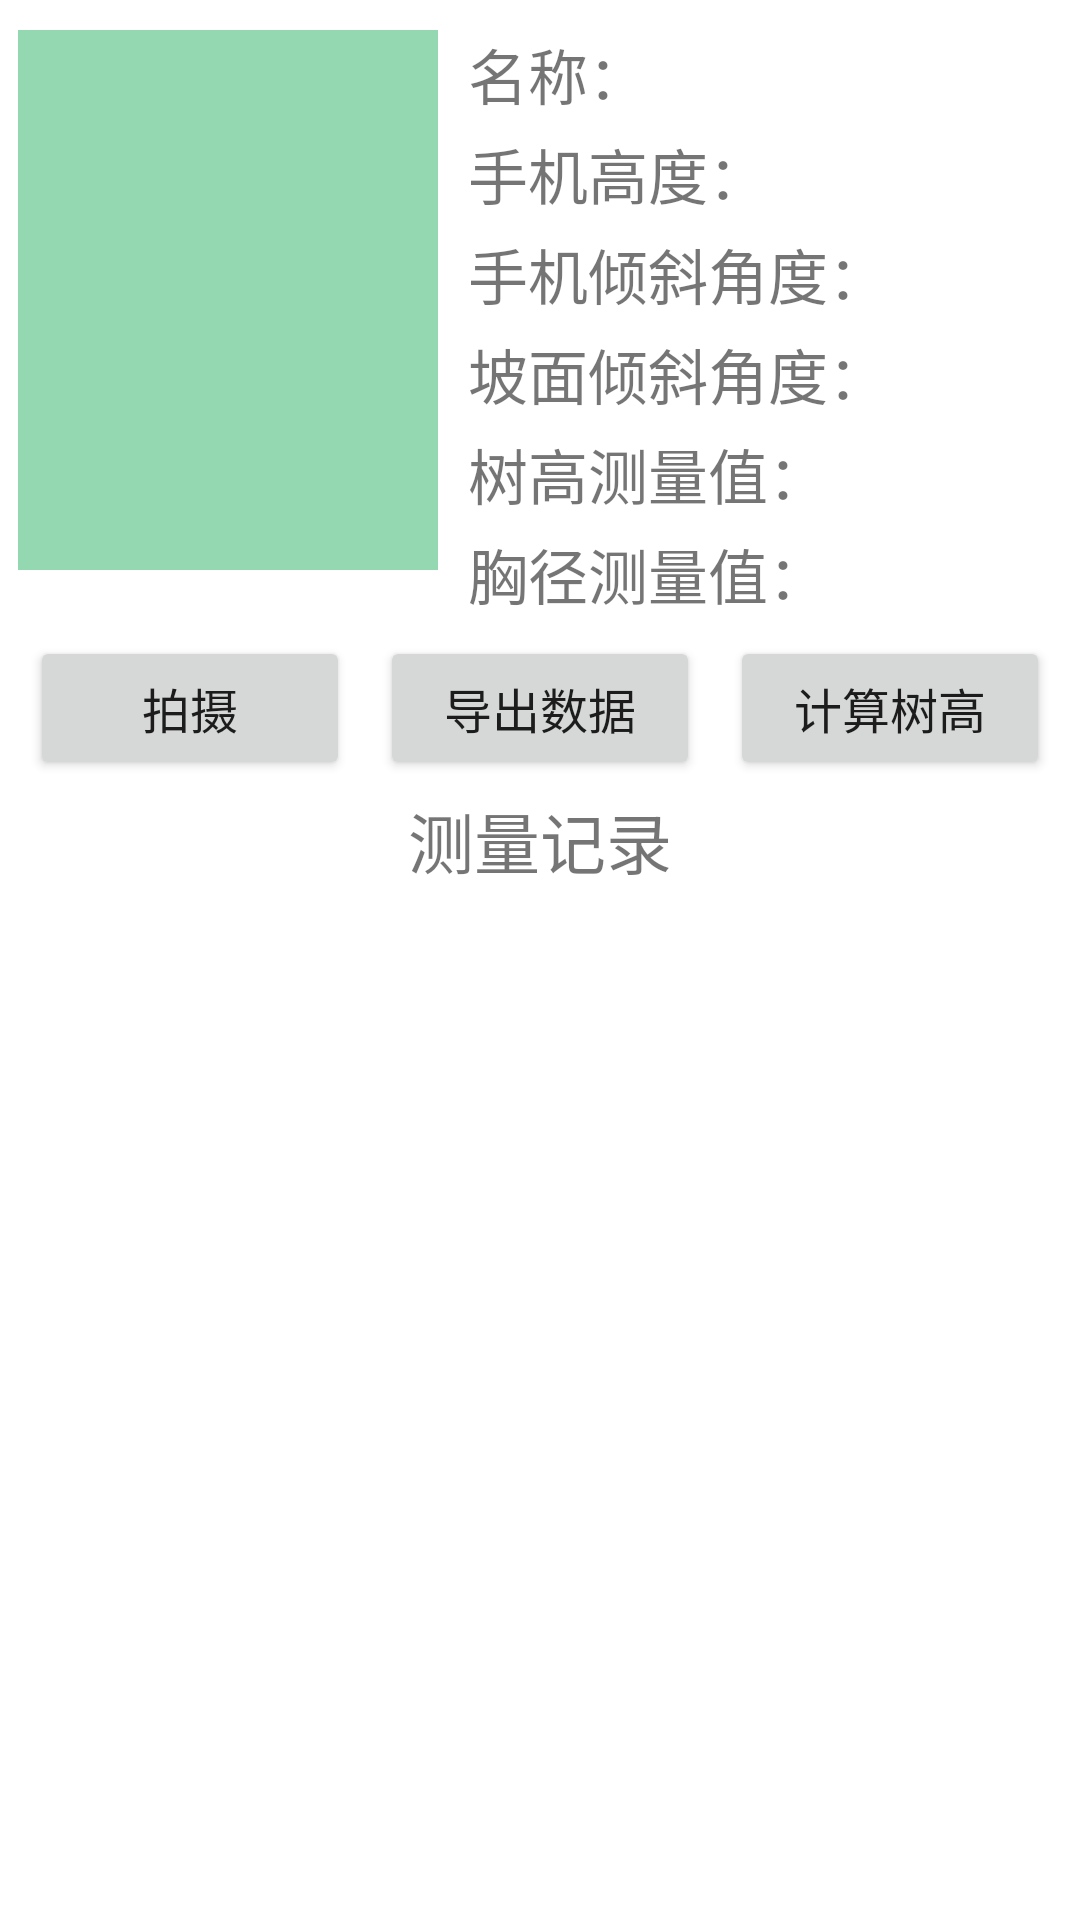

Produce the Android XML layout that renders to this screen, including the resource entries it uses.
<!-- AndroidManifest.xml: application theme Theme.TreeMeasure -->
<!-- res/layout/activity_tree_height.xml -->
<?xml version="1.0" encoding="utf-8"?>
<LinearLayout xmlns:android="http://schemas.android.com/apk/res/android"
    xmlns:tools="http://schemas.android.com/tools"
    android:layout_width="match_parent"
    android:layout_height="match_parent"
    android:layout_marginLeft="5dp"
    android:layout_marginRight="5dp"
    android:orientation="vertical"
    tools:context=".treeHeight.TreeHeightActivity">

    <LinearLayout
        android:layout_width="match_parent"
        android:layout_height="wrap_content"
        android:orientation="horizontal">

        <ImageView
            android:id="@+id/imageTree"
            android:layout_width="140dp"
            android:layout_height="180dp"
            android:layout_marginStart="@dimen/spacing_6"
            android:layout_marginTop="@dimen/spacing_10"
            android:src="@color/green" />

        <LinearLayout
            android:layout_width="wrap_content"
            android:layout_height="wrap_content"
            android:layout_marginStart="@dimen/spacing_10"
            android:layout_marginTop="@dimen/spacing_10"
            android:orientation="vertical">

            <LinearLayout
                android:layout_width="wrap_content"
                android:layout_height="wrap_content"
                android:orientation="horizontal">

                <TextView
                    android:layout_width="wrap_content"
                    android:layout_height="wrap_content"
                    android:text="@string/tree_name"
                    android:textSize="@dimen/font_20" />

                <TextView
                    android:id="@+id/textTreeName"
                    android:layout_width="wrap_content"
                    android:layout_height="wrap_content"
                    android:lines="1"
                    android:textSize="@dimen/font_20" />
            </LinearLayout>

            <LinearLayout
                android:layout_width="wrap_content"
                android:layout_height="wrap_content"
                android:layout_marginTop="@dimen/spacing_4"
                android:orientation="horizontal">

                <TextView
                    android:layout_width="wrap_content"
                    android:layout_height="wrap_content"
                    android:text="@string/phone_height"
                    android:textSize="@dimen/font_20" />

                <TextView
                    android:id="@+id/textPhoneHeight"
                    android:layout_width="wrap_content"
                    android:layout_height="wrap_content"
                    android:lines="1"
                    android:textSize="@dimen/font_20" />
                
                
                
                
                
            </LinearLayout>

            <LinearLayout
                android:layout_width="wrap_content"
                android:layout_height="wrap_content"
                android:layout_marginTop="@dimen/spacing_4"
                android:orientation="horizontal">

                <TextView
                    android:layout_width="wrap_content"
                    android:layout_height="wrap_content"
                    android:text="@string/phone_angle"
                    android:textSize="@dimen/font_20" />

                <TextView
                    android:id="@+id/textPhoneAngle"
                    android:layout_width="wrap_content"
                    android:layout_height="wrap_content"
                    android:lines="1"
                    android:textSize="@dimen/font_20" />
            </LinearLayout>

            <LinearLayout
                android:layout_width="wrap_content"
                android:layout_height="wrap_content"
                android:layout_marginTop="@dimen/spacing_4"
                android:orientation="horizontal">

                <TextView
                    android:layout_width="wrap_content"
                    android:layout_height="wrap_content"
                    android:text="@string/slope_angle"
                    android:textSize="@dimen/font_20" />

                <TextView
                    android:id="@+id/textSlopeAngle"
                    android:layout_width="wrap_content"
                    android:layout_height="wrap_content"
                    android:lines="1"
                    android:textSize="@dimen/font_20" />
            </LinearLayout>

            <LinearLayout
                android:layout_width="wrap_content"
                android:layout_height="wrap_content"
                android:layout_marginTop="@dimen/spacing_4"
                android:orientation="horizontal">

                <TextView
                    android:layout_width="wrap_content"
                    android:layout_height="wrap_content"
                    android:text="@string/tree_height_value"
                    android:textSize="@dimen/font_20" />

                <TextView
                    android:id="@+id/textTreeHeightValue"
                    android:layout_width="wrap_content"
                    android:layout_height="wrap_content"
                    android:lines="1"
                    android:textSize="@dimen/font_20" />
            </LinearLayout>

            <LinearLayout
                android:layout_width="wrap_content"
                android:layout_height="wrap_content"
                android:layout_marginTop="@dimen/spacing_4"
                android:orientation="horizontal">

                <TextView
                    android:layout_width="wrap_content"
                    android:layout_height="wrap_content"
                    android:text="@string/tree_DBH_value"
                    android:textSize="@dimen/font_20" />

                <TextView
                    android:id="@+id/textTreeDBHValue"
                    android:layout_width="wrap_content"
                    android:layout_height="wrap_content"
                    android:lines="1"
                    android:textSize="@dimen/font_20" />
            </LinearLayout>
        </LinearLayout>

    </LinearLayout>

    
    
    

    <LinearLayout
        android:layout_width="match_parent"
        android:layout_height="wrap_content"
        android:layout_marginTop="@dimen/spacing_6"
        android:orientation="horizontal">

        <Button
            android:id="@+id/btnShooting"
            android:layout_width="0dp"
            android:layout_height="wrap_content"
            android:layout_marginStart="@dimen/spacing_10"
            android:layout_weight="1"
            android:text="@string/btn_shooting"
            android:textSize="@dimen/font_16" />

        <Button
            android:id="@+id/deriveData"
            android:layout_width="0dp"
            android:layout_height="wrap_content"
            android:layout_marginStart="@dimen/spacing_10"
            android:layout_weight="1"
            android:text="@string/btn_derive_data"
            android:textSize="@dimen/font_16" />

        <Button
            android:id="@+id/recalculate"
            android:layout_width="0dp"
            android:layout_height="wrap_content"
            android:layout_marginStart="@dimen/spacing_10"
            android:layout_marginEnd="@dimen/spacing_10"
            android:layout_weight="1"
            android:text="@string/btn_calculate"
            android:textSize="@dimen/font_16" />


    </LinearLayout>

    <TextView
        android:layout_width="match_parent"
        android:layout_height="wrap_content"
        android:layout_marginTop="@dimen/spacing_4"
        android:gravity="center"
        android:text="@string/survey_record"
        android:textSize="@dimen/font_22" />


    <androidx.recyclerview.widget.RecyclerView
        android:id="@+id/recyclerView"
        android:layout_width="match_parent"
        android:layout_height="wrap_content"
        android:layout_marginTop="@dimen/spacing_6" />

    
    
    
    

    
    
    
    

    


</LinearLayout>
<!-- resources referenced by this layout -->
<resources>
  <color name="green">#94D8B2</color>
  <dimen name="font_16">16sp</dimen>
  <dimen name="font_20">20sp</dimen>
  <dimen name="font_22">22sp</dimen>
  <dimen name="spacing_10">10dp</dimen>
  <dimen name="spacing_4">4dp</dimen>
  <dimen name="spacing_6">6dp</dimen>
  <string name="btn_calculate">计算树高</string>
  <string name="btn_derive_data">导出数据</string>
  <string name="btn_shooting">拍摄</string>
  <string name="phone_angle">手机倾斜角度：</string>
  <string name="phone_height">手机高度：</string>
  <string name="slope_angle">坡面倾斜角度：</string>
  <string name="survey_record">测量记录</string>
  <string name="tree_DBH_value">胸径测量值：</string>
  <string name="tree_height_value">树高测量值：</string>
  <string name="tree_name">名称：</string>
  <style name="horizontal_line_style">
          <item name="android:layout_width">match_parent</item>
          <item name="android:layout_height">1px</item>
          <item name="android:background">@color/color_606060</item>
      </style>
  <style name="Theme.TreeMeasure" parent="Theme.MaterialComponents.DayNight.DarkActionBar">
          
          <item name="colorPrimary">@color/green</item>
          <item name="colorPrimaryVariant">@color/black</item>
          <item name="colorOnPrimary">@color/white</item>
          
          <item name="colorSecondary">@color/teal_200</item>
          <item name="colorSecondaryVariant">@color/teal_700</item>
          <item name="colorOnSecondary">@color/black</item>
          
          <item name="android:statusBarColor" tools:targetApi="l">?attr/colorPrimaryVariant</item>
          
      </style>
  <color name="color_606060">#606060</color>
  <color name="black">#0B0A0A</color>
  <color name="white">#FFFFFF</color>
  <color name="teal_200">#FF03DAC5</color>
  <color name="teal_700">#FF018786</color>
</resources>
